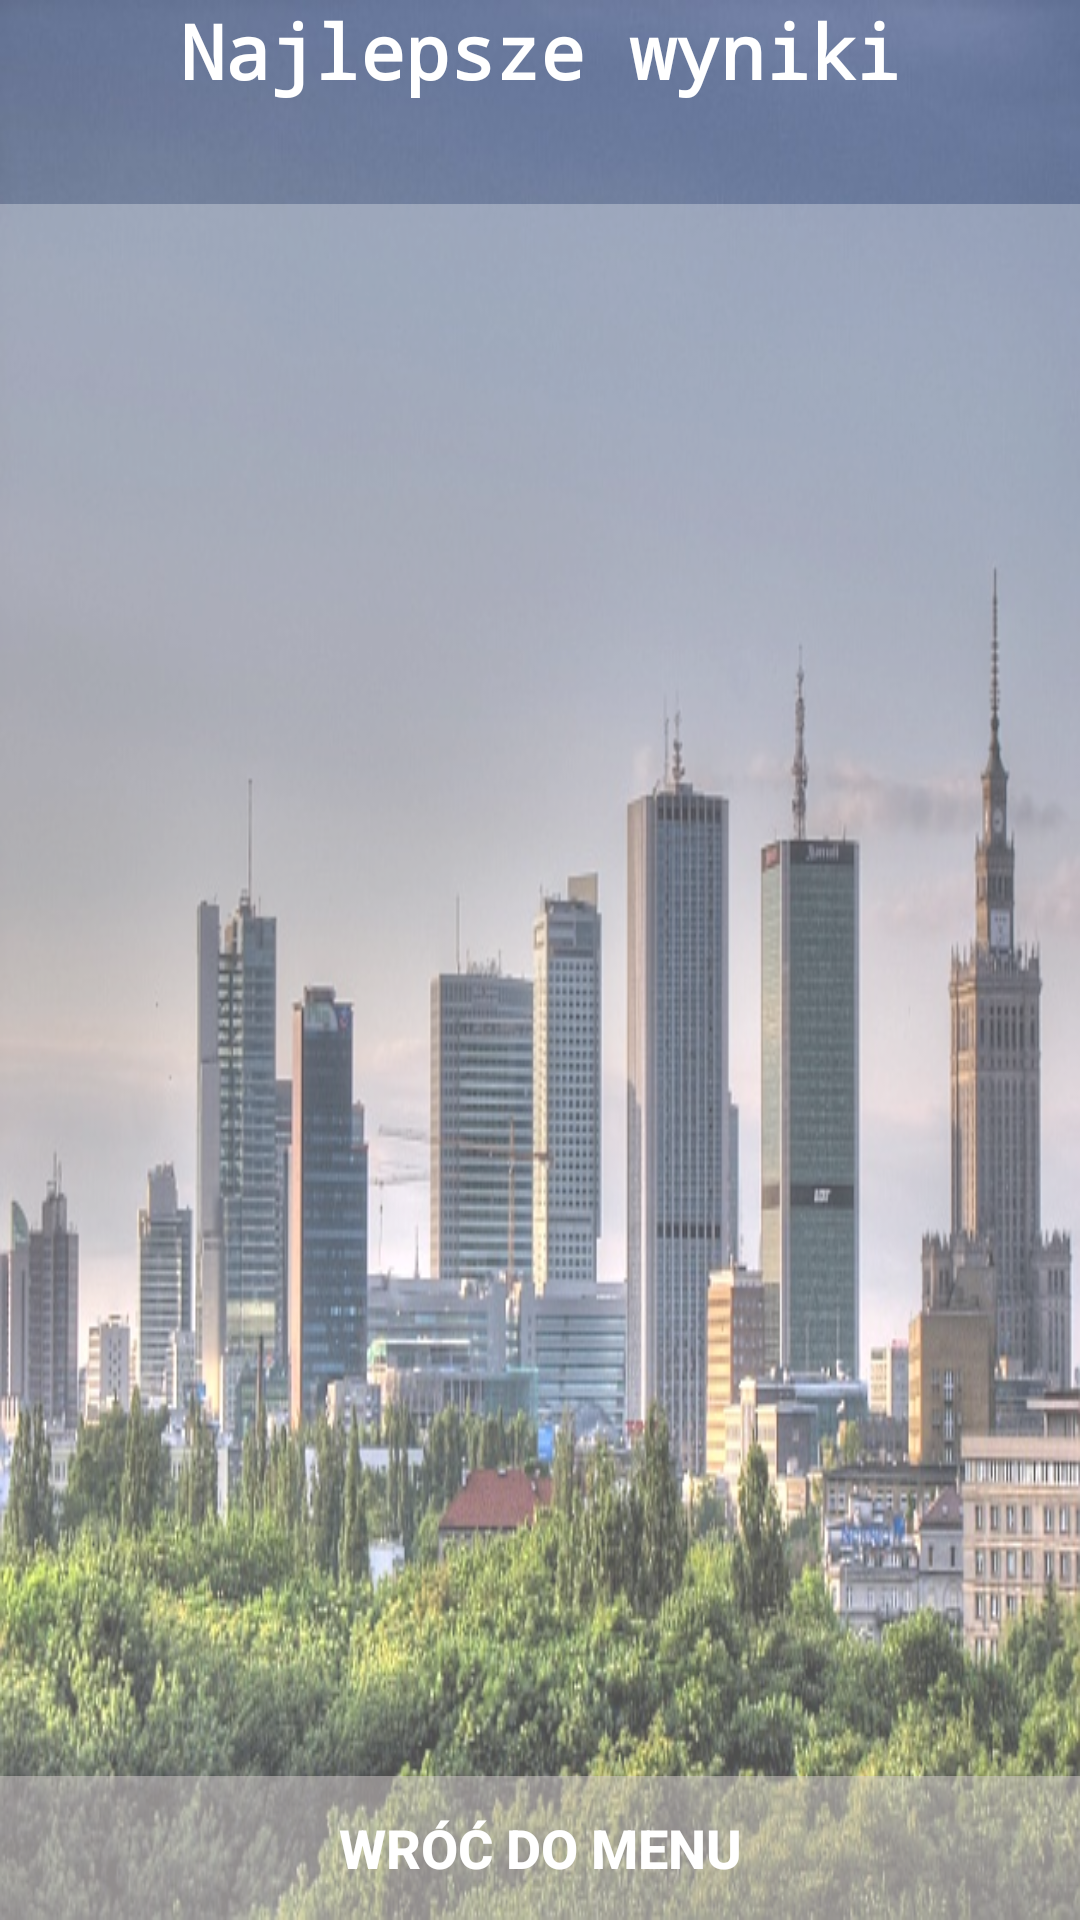

Reconstruct the res/layout file that produces this screen, plus the resources it refers to.
<!-- AndroidManifest.xml: activity theme AppTheme.NoActionBar -->
<!-- res/layout/activity_score.xml -->
<?xml version="1.0" encoding="utf-8"?>
<android.support.design.widget.CoordinatorLayout
    xmlns:android="http://schemas.android.com/apk/res/android"
    xmlns:app="http://schemas.android.com/apk/res-auto"
    xmlns:tools="http://schemas.android.com/tools" android:layout_width="match_parent"
    android:layout_height="match_parent" android:fitsSystemWindows="true"
    android:background="@drawable/warsaw_1"

    tools:context="pl.orangeapi.warsawcitygame.layout.ScoreActivity">


    <include layout="@layout/content_score" />


</android.support.design.widget.CoordinatorLayout>
<!-- res/layout/content_score.xml (included above) -->
<?xml version="1.0" encoding="utf-8"?>
<RelativeLayout xmlns:android="http://schemas.android.com/apk/res/android"
    xmlns:tools="http://schemas.android.com/tools"
    xmlns:app="http://schemas.android.com/apk/res-auto" android:layout_width="match_parent"
    android:layout_height="match_parent" android:paddingLeft="@dimen/activity_horizontal_margin"
    android:paddingRight="@dimen/activity_horizontal_margin"
    android:paddingTop="@dimen/activity_vertical_margin"
    android:paddingBottom="@dimen/activity_vertical_margin"
    app:layout_behavior="@string/appbar_scrolling_view_behavior"
    tools:showIn="@layout/activity_score"
    tools:context="pl.orangeapi.warsawcitygame.layout.ScoreActivity">

    <TextView
        android:layout_width="match_parent"
        android:layout_height="wrap_content"
        android:textAppearance="?android:attr/textAppearanceLarge"
        android:text="Najlepsze wyniki"
        android:id="@+id/textView3"
        android:gravity="center_vertical|center_horizontal"
        android:textColor="#ffffff"
        android:typeface="monospace"
        android:textSize="25dp"
        android:textStyle="bold" />

    <ListView
        android:layout_width="wrap_content"
        android:layout_height="wrap_content"
        android:id="@+id/scoreListView"
        android:layout_alignParentTop="true"
        android:layout_alignParentStart="true"
        android:layout_marginTop="68dp"
        android:layout_above="@+id/go_back_to_main_menu_button"
        android:background="#4Dffffff"
        android:layout_alignParentEnd="true"
        android:gravity="center_vertical|center_horizontal"/>

    <Button
        android:layout_width="match_parent"
        android:layout_height="wrap_content"
        android:text="Wróć do menu"
        android:id="@+id/go_back_to_main_menu_button"
        android:background="#a6dfd9d9"
        android:typeface="normal"
        android:textColor="#ffffff"
        android:textSize="18dp"
        android:textStyle="bold"
        android:layout_alignParentBottom="true"
        android:layout_alignParentStart="true"
        android:layout_alignParentEnd="true" />

</RelativeLayout>
<!-- resources referenced by this layout -->
<resources>
  <!-- drawable warsaw_1: jpg bitmap (drawable, 109517 bytes) -->
  <style name="AppTheme.NoActionBar">
          <item name="windowActionBar">false</item>
          <item name="windowNoTitle">true</item>
          <item name="android:windowAnimationStyle">@null</item>
      </style>
</resources>
